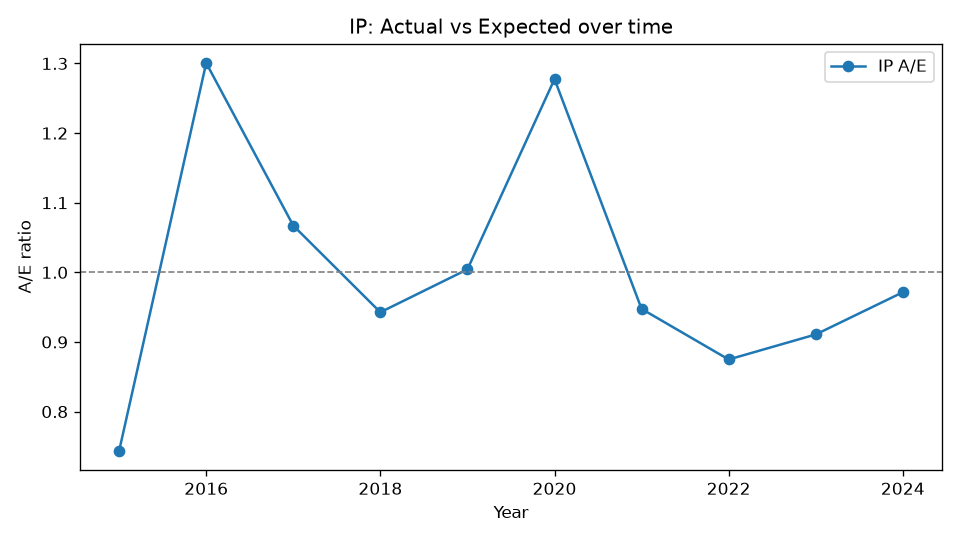

The file beside this chart, header and first rows:
Year, Actual, Expected, AE
2015, 753, 1013, 0.7435
2016, 1485, 1142, 1.301
2017, 1324, 1241, 1.067
2018, 1265, 1342, 0.9427
2019, 1447, 1441, 1.004
2020, 1974, 1545, 1.278
2021, 1566, 1653, 0.9475
2022, 1547, 1768, 0.8748
2023, 1709, 1876, 0.9108
2024, 1923, 1980, 0.9714
